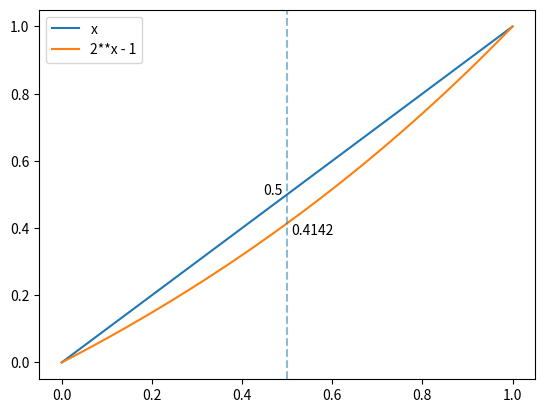
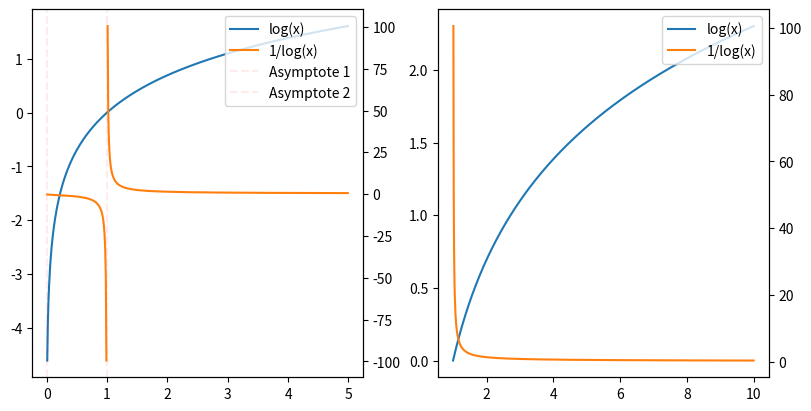

Source code (Python) for these figures, in order:
# %%
from typing import cast

import matplotlib.pyplot as plt
import numpy as np
import pandas as pd

# %matplotlib inline
# %config InlineBackend.figure_formats = ['retina']

# %% [markdown]
# ## Judgment List

# %%
df_labels = pd.DataFrame(
    [
        {"query_id": 1, "query": "red hats", "score": 0.9, "doc_id": 1},
        {"query_id": 1, "query": "red hats", "score": 0.8, "doc_id": 2},
        {"query_id": 1, "query": "red hats", "score": 0.1, "doc_id": 3},
        {"query_id": 2, "query": "green hats", "score": 1.0, "doc_id": 4},
        {"query_id": 2, "query": "green hats", "score": 0.9, "doc_id": 5},
        {"query_id": 2, "query": "green hats", "score": 0.8, "doc_id": 6},
        {"query_id": 2, "query": "green hats", "score": 0.7, "doc_id": 7},
        {"query_id": 2, "query": "green hats", "score": 0.1, "doc_id": 8},
    ],
)

df_labels

# %% [markdown]
# ## Search Results

# %%
df_results = pd.DataFrame(
    [
        {"query_id": 1, "rank": 1, "query": "red hats", "doc_id": 2},
        {"query_id": 1, "rank": 2, "query": "red hats", "doc_id": 3},
        {"query_id": 2, "rank": 1, "query": "green hats", "doc_id": 5},
        {"query_id": 2, "rank": 2, "query": "green hats", "doc_id": 9},
        {"query_id": 2, "rank": 3, "query": "green hats", "doc_id": 6},
    ],
)

df_results

# %%
df_labeled = df_results.merge(df_labels, how="left", on=["query_id", "query", "doc_id"])
df_labeled

# %% [markdown]
# ## Discounted Cumulative Gain

# %% [markdown]
# $$
# \begin{flalign}
# DCG_k = \sum_{i=1}^{k}\frac{r_i}{log_2(i + 1)} &&
# \end{flalign}
# $$
#
# An alternative with a strong emphasis on retrieving relevant documents:
#
# $$
# \begin{flalign}
# DCG_k = \sum_{i=1}^{k}\frac{2^{r_i} - 1}{log_2(i + 1)} &&
# \end{flalign}
# $$

# %%
x = np.arange(0, 1.01, 0.01)
y1 = x
y2 = 2**x - 1

plt.plot(x, y1, label="x")
plt.plot(x, y2, label="2**x - 1")
plt.axvline(x=0.5, alpha=0.5, linestyle="--")
plt.annotate(y1[50], (0.5 - 0.01, y1[50]), ha="right")
plt.annotate(f"{y2[50]:.4f}", (0.5 + 0.01, y2[50]), va="top")
plt.legend()
plt.show()

# %%
fig = plt.figure(figsize=(8, 4), constrained_layout=True)
ax1, ax3 = fig.add_subplot(121), fig.add_subplot(122)

x1 = np.arange(0.01, 5, 0.01)
y1 = np.log(x1)
y2 = np.divide(1, y1, where=y1 != 0, out=np.full_like(y1, np.inf))

ax2 = ax1.twinx()
line1 = ax1.plot(x1, y1, label="log(x)")
line2 = ax2.plot(x1, y2, color="tab:orange", label="1/log(x)")

asymp1 = ax1.axvline(x=0, alpha=0.08, color="red", linestyle="--", label="Asymptote 1")
asymp2 = ax1.axvline(x=1, alpha=0.08, color="red", linestyle="--", label="Asymptote 2")

lines = line1 + line2 + [asymp1, asymp2]
labels = cast("list[str]", [l.get_label() for l in lines])
ax1.legend(lines, labels, loc="upper right")

x2 = np.arange(1, 10, 0.01)
y3 = np.log(x2)
y4 = np.divide(1, y3, where=y3 != 0, out=np.full_like(y3, np.inf))

ax4 = ax3.twinx()
line3 = ax3.plot(x2, y3, label="log(x)")
line4 = ax4.plot(x2, y4, color="tab:orange", label="1/log(x)")

lines = line3 + line4
labels = cast("list[str]", [l.get_label() for l in lines])
ax3.legend(lines, labels, loc="upper right")

plt.show()

# %%
df_labeled["gain"] = 2 ** df_labeled["score"] - 1
df_labeled["discount"] = 1 / np.log(df_labeled["rank"] + 1)
df_labeled["discounted_gain"] = df_labeled["gain"] * df_labeled["discount"]
df_labeled

# %% [markdown]
# ### Zero Filling

# %%
df_labeled_z = df_labeled.fillna({"discounted_gain": 0})
df_labeled_z

# %%
dcg_z = df_labeled_z.groupby("query_id")["discounted_gain"].sum()
dcg_z

# %% [markdown]
# ### Deletion

# %%
df_labeled_d = df_labeled.dropna(subset="discounted_gain")
df_labeled_d

# %%
df_labeled_d.loc[:, "rank"] = df_labeled_d.groupby("query_id").cumcount() + 1
df_labeled_d.loc[:, "discount"] = 1 / np.log(df_labeled_d["rank"] + 1)
df_labeled_d.loc[:, "discounted_gain"] = df_labeled_d["gain"] * df_labeled_d["discount"]
df_labeled_d

# %%
dcg_d = df_labeled_d.groupby("query_id")["discounted_gain"].sum()
dcg_d

# %% [markdown]
# ## Normalized DCG

# %% [markdown]
# ### Local Ideal
#
# Ideal ranking over current search results measuring the precision within the result set.

# %%
df_labeled_local = df_labeled_d.sort_values(
    by=["query_id", "gain"],
    ascending=[True, False],
)

# %%
rank = df_labeled_local.groupby("query_id").cumcount() + 1
gain = df_labeled_local["gain"]
discount = 1 / np.log(rank + 1)

df_labeled_local.loc[:, "ideal_rank"] = rank
df_labeled_local.loc[:, "ideal_discount"] = discount
df_labeled_local.loc[:, "ideal_discounted_gain"] = gain * discount

df_labeled_local

# %%
idcg_local = df_labeled_local.groupby("query_id")["ideal_discounted_gain"].sum()
ndcg_local = dcg_d / idcg_local

pd.concat((dcg_d, idcg_local, ndcg_local.rename("ndcg")), axis=1)

# %% [markdown]
# ### Global Ideal
#
# Ideal ranking over all labels measuring the recall relative to the known ideal results.

# %%
df_labeled_global = df_labels.sort_values(
    by=["query_id", "score"],
    ascending=[True, False],
)

# %%
rank = df_labeled_global.groupby("query_id").cumcount() + 1
gain = 2 ** df_labeled_global["score"] - 1
discount = 1 / np.log(rank + 1)

df_labeled_global.loc[:, "ideal_rank"] = rank
df_labeled_global.loc[:, "ideal_discount"] = discount
df_labeled_global.loc[:, "ideal_discounted_gain"] = gain * discount

df_labeled_global

# %%
idcg_global = df_labeled_global.groupby("query_id")["ideal_discounted_gain"].sum()
ndcg_global = dcg_d / idcg_global

pd.concat((dcg_d, idcg_global, ndcg_global.rename("ndcg")), axis=1)

# %% [markdown]
# ### Max Ideal
#
# The ideal case is to have maximum relevance scores in all positions. This measures the recall and whether the system has relevant content for this query.

# %%
max_score = 1.0
max_gain = 2**max_score - 1

df_labeled_max = df_labeled_d.copy()
df_labeled_max.loc[:, "ideal_discounted_gain"] = df_labeled_max["discount"] * max_gain
df_labeled_max

# %%
idcg_max = df_labeled_max.groupby("query_id")["ideal_discounted_gain"].sum()
ndcg_max = dcg_d / idcg_max

pd.concat((dcg_d, idcg_max, ndcg_max.rename("ndcg")), axis=1)

# %% [markdown]
# ## NDCG@k

# %% [markdown]
# ### DCG

# %%
k = 10

df_labeled_k = df_labeled_d[df_labeled_d["rank"] < k]
dcg_k = df_labeled_k.groupby("query_id")["discounted_gain"].sum()

# %% [markdown]
# ### IDCG

# %% [markdown]
# #### Max Ideal

# %%
max_score = 1.0
max_gain = 2**max_score - 1
idcg_max_k_ = 0

for i in range(1, k + 1):
    discount = 1 / np.log(i + 1)
    idcg_max_k_ += max_gain * discount

idcg_max_k = dcg_k.copy().rename("ideal_discounted_gain")
idcg_max_k[:] = idcg_max_k_

ndcg_k = dcg_k / idcg_max_k
pd.concat((dcg_k, idcg_max_k, ndcg_k.rename("ndcg")), axis=1)

# %% [markdown]
# ## Jaccard Similarity

# %%
df_jaccard = (
    df_labels.groupby(["query_id", "query"])["doc_id"]
    .agg(set)
    .to_frame()
    .rename({"doc_id": "ideal"}, axis=1)
)

df_jaccard["results"] = df_results.groupby(["query_id", "query"])["doc_id"].agg(set)
df_jaccard["intersection"] = df_jaccard.apply(lambda x: x.ideal & x.results, axis=1)
df_jaccard["union"] = df_jaccard.apply(lambda x: x.ideal | x.results, axis=1)

iou = df_jaccard["intersection"].apply(len) / df_jaccard["union"].apply(len)
df_jaccard["similarity"] = iou

df_jaccard

# %%
